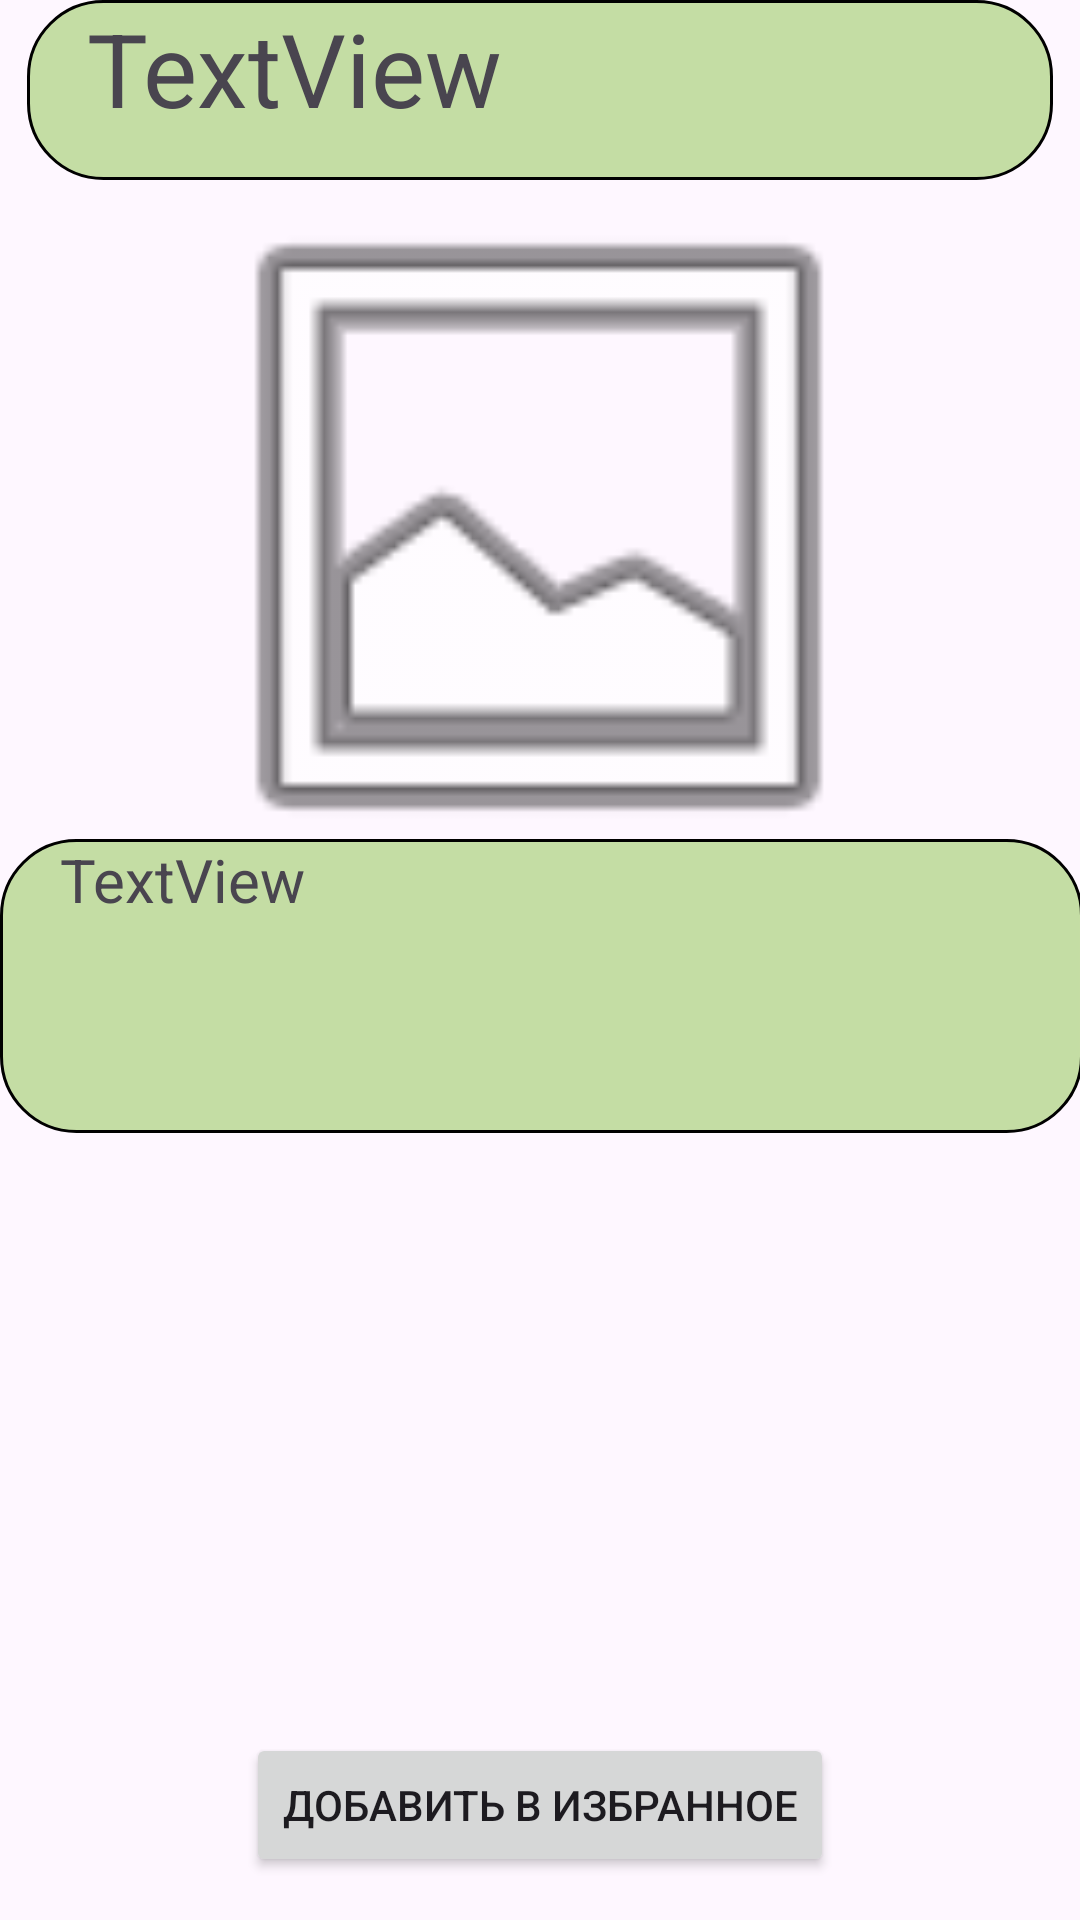

Android layout source for this screen:
<!-- AndroidManifest.xml: application theme Theme.CookingBySteps -->
<!-- res/layout/fragment_recipe_description.xml -->
<?xml version="1.0" encoding="utf-8"?>
<FrameLayout xmlns:android="http://schemas.android.com/apk/res/android"
    xmlns:app="http://schemas.android.com/apk/res-auto"
    xmlns:tools="http://schemas.android.com/tools"
    android:layout_width="match_parent"
    android:layout_height="match_parent"
    tools:context=".RecipeView.RecipeViewFragment.RecipeDescriptionFragment">

    <androidx.constraintlayout.widget.ConstraintLayout
        android:layout_width="match_parent"
        android:layout_height="match_parent">

        <TextView
            android:id="@+id/RecipeTitle"
            android:layout_width="342dp"
            android:layout_height="60dp"
            android:background="@drawable/rounded_edit_text"
            android:paddingStart="20dp"
            android:paddingRight="20dp"
            android:text="TextView"
            android:textSize="34sp"
            app:layout_constraintBottom_toBottomOf="parent"
            app:layout_constraintEnd_toEndOf="parent"
            app:layout_constraintHorizontal_bias="0.507"
            app:layout_constraintStart_toStartOf="parent"
            app:layout_constraintTop_toTopOf="parent"
            app:layout_constraintVertical_bias="0.0" />

        <TextView
            android:id="@+id/RecipeDescription"
            android:layout_width="361dp"
            android:layout_height="98dp"
            android:background="@drawable/rounded_edit_text"
            android:ellipsize="marquee"
            android:marqueeRepeatLimit="marquee_forever"
            android:paddingStart="20dp"
            android:paddingRight="20dp"
            android:scrollHorizontally="true"
            android:text="TextView"
            android:textSize="20sp"
            app:layout_constraintBottom_toBottomOf="parent"
            app:layout_constraintEnd_toEndOf="parent"
            app:layout_constraintStart_toStartOf="parent"
            app:layout_constraintTop_toTopOf="parent"
            app:layout_constraintVertical_bias="0.516" />

        <ImageView
            android:id="@+id/ImageView"
            android:layout_width="300dp"
            android:layout_height="250dp"
            android:src="@android:drawable/ic_menu_gallery"
            app:layout_constraintBottom_toBottomOf="parent"
            app:layout_constraintEnd_toEndOf="parent"
            app:layout_constraintHorizontal_bias="0.495"
            app:layout_constraintStart_toStartOf="parent"
            app:layout_constraintTop_toTopOf="parent"
            app:layout_constraintVertical_bias="0.13" />

        <LinearLayout
            android:layout_width="341dp"
            android:layout_height="180dp"
            android:orientation="vertical"
            app:layout_constraintBottom_toBottomOf="parent"
            app:layout_constraintEnd_toEndOf="parent"
            app:layout_constraintHorizontal_bias="0.491"
            app:layout_constraintStart_toStartOf="parent"
            app:layout_constraintTop_toTopOf="parent"
            app:layout_constraintVertical_bias="0.84">

            <androidx.recyclerview.widget.RecyclerView
                android:id="@+id/DescIngredientsList"
                android:layout_width="match_parent"
                android:layout_height="match_parent" />
        </LinearLayout>

        <Button
            android:id="@+id/UnlikeButtom"
            android:layout_width="wrap_content"
            android:layout_height="wrap_content"
            android:text="Удалить из избранного"
            android:visibility="invisible"
            app:layout_constraintBottom_toBottomOf="parent"
            app:layout_constraintEnd_toEndOf="parent"
            app:layout_constraintHorizontal_bias="0.487"
            app:layout_constraintStart_toStartOf="parent"
            app:layout_constraintTop_toTopOf="parent"
            app:layout_constraintVertical_bias="0.976" />

        <Button
            android:id="@+id/LikeButton"
            android:layout_width="wrap_content"
            android:layout_height="wrap_content"
            android:text="Добавить в избранное"
            app:layout_constraintBottom_toBottomOf="parent"
            app:layout_constraintEnd_toEndOf="parent"
            app:layout_constraintStart_toStartOf="parent"
            app:layout_constraintTop_toTopOf="parent"
            app:layout_constraintVertical_bias="0.976" />

    </androidx.constraintlayout.widget.ConstraintLayout>

</FrameLayout>
<!-- resources referenced by this layout -->
<resources>
  <!-- drawable rounded_edit_text (drawable) -->
  <?xml version="1.0" encoding="utf-8"?>
  <shape xmlns:android="http://schemas.android.com/apk/res/android">
      <solid android:color="#808BC34A" /> 
      <corners android:radius="16dp"/> 
      <stroke
          android:width="1dp"
          android:color="#000000" />
      <corners android:radius="25dp" />
  
  </shape>
  <style name="Theme.CookingBySteps" parent="Base.Theme.CookingBySteps" />
  <style name="Base.Theme.CookingBySteps" parent="Theme.Material3.DayNight.NoActionBar">
          
          
      </style>
</resources>
